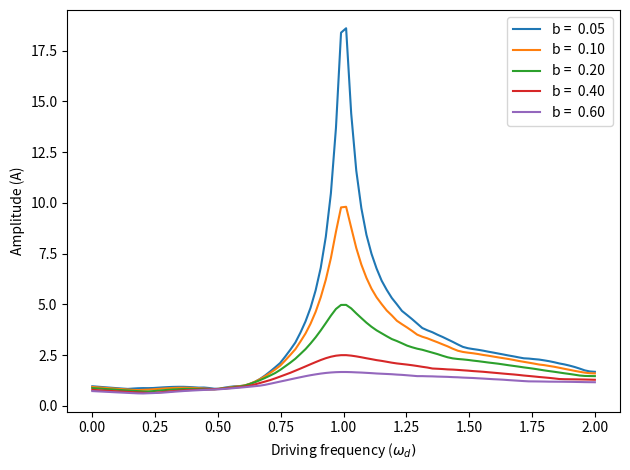

Write the Python code that produced this figure.
import numpy as np
import matplotlib.pyplot as plt
from scipy import integrate

# Driven, damped harmonic oscillator function
def driven_pendulum(t, y, b, omega0, omega_d, A):
    x, v = y
    dxdt = v
    dvdt = -b * v - (omega0 ** 2) * x + A * np.sin(omega_d * t)
    return [dxdt, dvdt]

def double_loop(y0, t0, tf, n):
    """
    The code in this function needs to be extracted and incorporated into existing code
    """
    # define an iterable (e.g. a list, numpy array) of damping coefficients
    # (put in your 5 different values of b here where 0 < b < 1):
    damping_coefficients = [0.05, 0.1, 0.2, 0.4, 0.6]

    # define your resonant frequency
    omega = 1

    # define the driving frequencies over which your inner loop will iterate
    # I recommend using a numpy linspace.
    # Consider: why am I defining this outside the loop?  Is that OK
    driving_frequencies = np.linspace(0, omega*2, 100)


    # creates an array of the time steps
    t = np.linspace(t0, tf, n)  # Points at which output will be evaluated

    # First (outer) loop through Damping coefficients
    for b in damping_coefficients:
        amplitudes = [] # Clear list to store amplitudes needs to be done for each b

        # Second (inner) loop through driving freq. define earlier!
        for omegad in driving_frequencies:
            # Define the anonymous function, including the changing omegad
            lfun = lambda t, y, : driven_pendulum(t, y, b, omega, omegad, A)

            # Call the solver for this definition of lfun
            result = integrate.solve_ivp(fun=lfun,
                                         t_span=(0, tf),
                                         y0=y0,
                                         method="RK45",
                                         t_eval=t)
            # Store result of this run in variables t, x, v
            t = result.t
            v, x = result.y
            amplitudes.append((max(x)-min(x))/2)  # Find peak to peak amplitude
            # End of inner loop, continue with next omegad

        # Out of the inner loop
        # Save plot of amplitudes
        
        plt.xlabel('Driving frequency ($\omega_d)$')
        plt.ylabel('Amplitude (A)')

        plt.plot(driving_frequencies, amplitudes, label='b =  {:.2f} '.format(b))
        plt.legend()  # Make the plot labels visible
        

        plt.tight_layout()

        # End of outer loop
    # Out of outer loop
    #plt.savefig('Oscillator-freq-multi.pdf', bbox_inches='tight')

# Main parameters for simulation
x0 = 0   # initial position
v0 = 1   # initial velocity
y0 = [x0, v0]  # initial state (position and velocity)
t0 = 0   # initial time

# System properties
b = 0.01    # damping coefficient
omega0 = 1  # natural frequency of the oscillator
A = 1       # amplitude of the driving force
tf = 50*np.pi     # final time for the simulation

n = 1001

double_loop(y0, t0, tf, n)
plt.savefig('R8.svg', bbox_inches='tight')